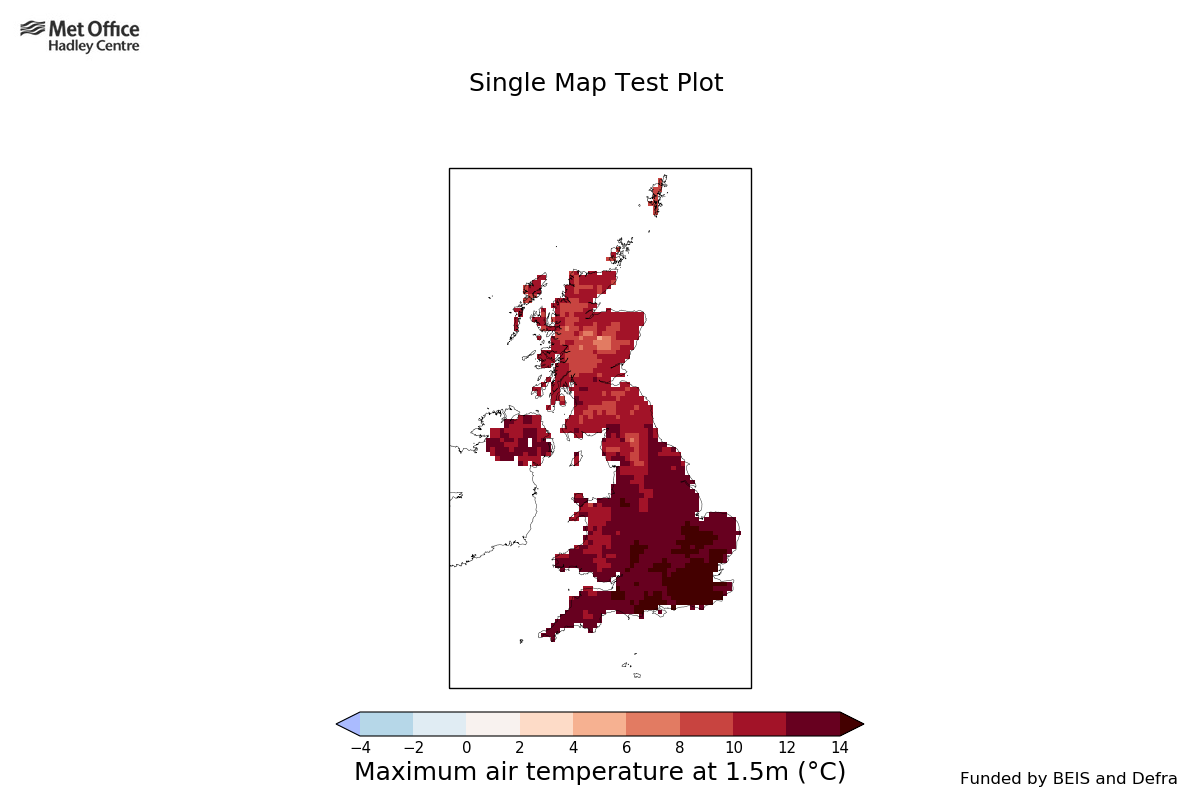

Data behind this chart, as committed beside it:
header length, 13
Area, -84667.14 -114260.0 676489.68 1230247.3
Data Source, Land observations
Image Format, png
Software Version, 0.0.0TEST
Spatial Representation, 12km grid
Temporal Average Type, Seasonal
Time Period, March April May
Variable, Maximum air temperature at 1.5m (°C)
Year, 2018
x-axis, Eastings (BNG)
y-axis, Northings (BNG)
--, -90000, -78000, -66000, -54000, -42000, -30000, -18000, -6000, 6000, 18000, 30000, 42000, 54000, 66000, 78000, 90000, 102000, 114000, 126000, 138000, 150000, 162000, 174000
1230000, --, --, --, --, --, --, --, --, --, --, --, --, --, --, --, --, --, --, --, --, --, --, --
1218000, --, --, --, --, --, --, --, --, --, --, --, --, --, --, --, --, --, --, --, --, --, --, --
1206000, --, --, --, --, --, --, --, --, --, --, --, --, --, --, --, --, --, --, --, --, --, --, --
1194000, --, --, --, --, --, --, --, --, --, --, --, --, --, --, --, --, --, --, --, --, --, --, --
1182000, --, --, --, --, --, --, --, --, --, --, --, --, --, --, --, --, --, --, --, --, --, --, --
1170000, --, --, --, --, --, --, --, --, --, --, --, --, --, --, --, --, --, --, --, --, --, --, --
1158000, --, --, --, --, --, --, --, --, --, --, --, --, --, --, --, --, --, --, --, --, --, --, --
1146000, --, --, --, --, --, --, --, --, --, --, --, --, --, --, --, --, --, --, --, --, --, --, --
1134000, --, --, --, --, --, --, --, --, --, --, --, --, --, --, --, --, --, --, --, --, --, --, --
1122000, --, --, --, --, --, --, --, --, --, --, --, --, --, --, --, --, --, --, --, --, --, --, --
1110000, --, --, --, --, --, --, --, --, --, --, --, --, --, --, --, --, --, --, --, --, --, --, --
1098000, --, --, --, --, --, --, --, --, --, --, --, --, --, --, --, --, --, --, --, --, --, --, --
1086000, --, --, --, --, --, --, --, --, --, --, --, --, --, --, --, --, --, --, --, --, --, --, --
1074000, --, --, --, --, --, --, --, --, --, --, --, --, --, --, --, --, --, --, --, --, --, --, --
1062000, --, --, --, --, --, --, --, --, --, --, --, --, --, --, --, --, --, --, --, --, --, --, --
1050000, --, --, --, --, --, --, --, --, --, --, --, --, --, --, --, --, --, --, --, --, --, --, --
1038000, --, --, --, --, --, --, --, --, --, --, --, --, --, --, --, --, --, --, --, --, --, --, --
1026000, --, --, --, --, --, --, --, --, --, --, --, --, --, --, --, --, --, --, --, --, --, --, --
1014000, --, --, --, --, --, --, --, --, --, --, --, --, --, --, --, --, --, --, --, --, --, --, --
1002000, --, --, --, --, --, --, --, --, --, --, --, --, --, --, --, --, --, --, --, --, --, --, --
990000, --, --, --, --, --, --, --, --, --, --, --, --, --, --, --, --, --, --, --, --, --, --, --
978000, --, --, --, --, --, --, --, --, --, --, --, --, --, --, --, --, --, --, --, --, --, --, --
966000, --, --, --, --, --, --, --, --, --, --, --, --, --, --, --, --, --, --, --, --, --, --, --
954000, --, --, --, --, --, --, --, --, --, --, --, --, --, --, --, --, --, --, --, 10.65, 10.21, --, --
942000, --, --, --, --, --, --, --, --, --, --, --, --, --, --, --, --, --, --, 10.67, 10.7, --, --, --
930000, --, --, --, --, --, --, --, --, --, --, --, --, --, --, --, --, 9.992, 10.86, 11.14, 10.66, --, --, --
918000, --, --, --, --, --, --, --, --, --, --, --, --, --, --, --, --, 9.852, 10.54, 11.01, 10.62, --, --, --
906000, --, --, --, --, --, --, --, --, --, --, --, --, --, --, --, --, --, 9.395, 9.818, --, --, --, --
894000, --, --, --, --, --, --, --, --, --, --, --, --, --, --, --, --, 9.759, 9.886, --, --, --, --, --
882000, --, --, --, --, --, --, --, --, --, --, --, --, --, --, --, --, --, --, --, --, --, --, 10.61
870000, --, --, --, --, --, --, --, --, --, --, --, --, --, --, 10.71, 10.76, --, --, --, --, 10.3, --, --
858000, --, --, --, --, --, --, --, --, --, --, --, --, --, --, --, 10.73, --, --, --, --, 9.31, --, --
846000, --, --, --, --, --, --, --, --, --, --, --, --, --, --, 10.75, --, --, --, 10.63, 10.79, 10.14, --, 9.417
834000, --, --, --, --, --, --, --, --, --, --, --, --, --, --, 10.18, --, --, --, --, 10.59, 10.71, --, --
822000, --, --, --, --, --, --, --, --, --, --, --, --, --, --, 10.34, --, --, --, --, --, 9.875, 10.83, 10.42
810000, --, --, --, --, --, --, --, --, --, --, --, --, --, --, --, --, --, --, --, --, --, --, --
798000, --, --, --, --, --, --, --, --, --, --, --, --, --, --, --, --, --, --, --, 10.03, --, --, 10.85
786000, --, --, --, --, --, --, --, --, --, --, --, --, --, --, --, --, --, --, --, --, --, --, 11.42
774000, --, --, --, --, --, --, --, --, --, --, --, --, --, --, --, --, --, --, --, --, --, --, 11
762000, --, --, --, --, --, --, --, --, --, --, --, --, --, --, --, --, --, --, --, --, 10.49, 10.82, 10.91
750000, --, --, --, --, --, --, --, --, --, --, --, --, --, --, --, --, --, --, --, 10.85, 11.16, 10.78, 10.91
738000, --, --, --, --, --, --, --, --, --, --, --, --, --, --, --, --, --, --, --, --, 10.55, 10.96, 11.29
726000, --, --, --, --, --, --, --, --, --, --, --, --, --, --, --, --, --, --, --, --, 10.6, 10.67, --
714000, --, --, --, --, --, --, --, --, --, --, --, --, --, --, --, --, --, --, --, --, --, --, --
702000, --, --, --, --, --, --, --, --, --, --, --, --, --, --, --, --, --, --, --, --, --, --, --
690000, --, --, --, --, --, --, --, --, --, --, --, --, --, --, --, --, --, --, --, --, --, 10.24, --
678000, --, --, --, --, --, --, --, --, --, --, --, --, --, --, --, --, --, --, --, --, 10.16, --, 10.54
666000, --, --, --, --, --, --, --, --, --, --, --, --, --, --, --, --, --, --, 11.14, 11.23, --, --, 10.52
... 64 more rows
